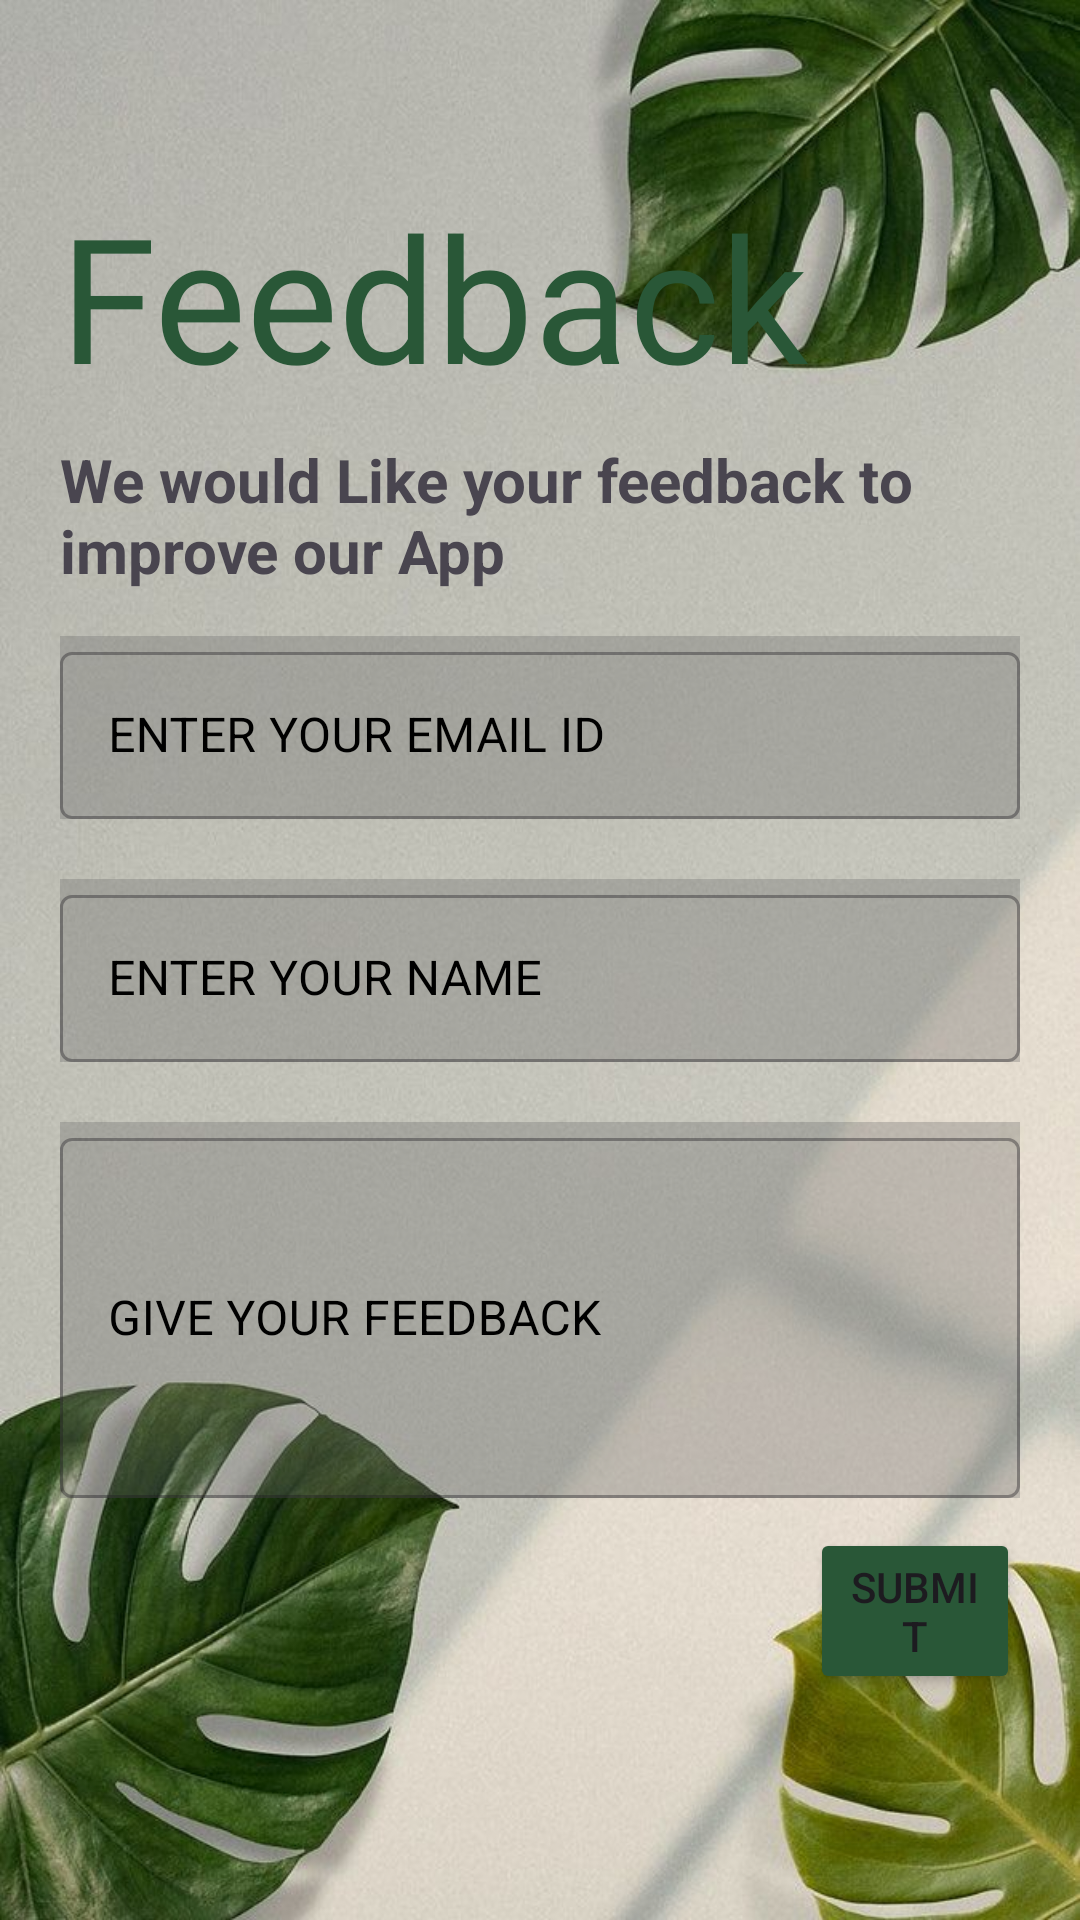

Android layout source for this screen:
<!-- AndroidManifest.xml: application theme Theme.Plantzone -->
<!-- res/layout/activity_feedback.xml -->
<?xml version="1.0" encoding="utf-8"?>
<LinearLayout xmlns:android="http://schemas.android.com/apk/res/android"
    xmlns:app="http://schemas.android.com/apk/res-auto"
    xmlns:tools="http://schemas.android.com/tools"
    android:layout_width="match_parent"
    android:layout_height="match_parent"
    android:background="@drawable/feedback2"
    android:orientation="vertical"
    android:padding="20dp"
    tools:context=".FeedbackActivity">

    <TextView
        android:id="@+id/text1"
        android:layout_width="wrap_content"
        android:layout_height="wrap_content"
        android:layout_marginTop="40dp"
        android:fontFamily="@font/acne"
        android:text="Feedback"
        android:textColor="#295737"
        android:textSize="58dp"/>

    <TextView
        android:id="@+id/text2"
        android:layout_marginTop="9dp"
        android:layout_width="wrap_content"
        android:layout_height="wrap_content"
        android:text="We would Like your feedback to improve our App"
        android:textSize="20sp"
        android:textStyle="bold"/>



    <LinearLayout
        android:layout_width="match_parent"
        android:layout_height="wrap_content"
        android:layout_marginTop="15dp"
        android:layout_marginBottom="10dp"
        android:orientation="vertical">

        <com.google.android.material.textfield.TextInputLayout
            android:layout_width="match_parent"
            android:layout_height="wrap_content"

            android:hint="ENTER YOUR EMAIL ID"
            android:background="#546A6A6A"
            android:textColorHint="@color/black"
            style="@style/Widget.MaterialComponents.TextInputLayout.OutlinedBox">




            <com.google.android.material.textfield.TextInputEditText
                android:layout_width="match_parent"
                android:id="@+id/emailEditText"
                android:layout_height="match_parent"/>

        </com.google.android.material.textfield.TextInputLayout>
        <com.google.android.material.textfield.TextInputLayout
            android:layout_width="match_parent"
            android:layout_height="wrap_content"

            android:hint="ENTER YOUR NAME"
            android:background="#546A6A6A"
            android:layout_marginTop="20dp"
            android:textColorHint="@color/black"
            style="@style/Widget.MaterialComponents.TextInputLayout.OutlinedBox">




            <com.google.android.material.textfield.TextInputEditText
                android:layout_width="match_parent"

                android:id="@+id/userEditText"
                android:layout_height="match_parent"/>

        </com.google.android.material.textfield.TextInputLayout>

        <com.google.android.material.textfield.TextInputLayout
            android:layout_width="match_parent"
            android:layout_height="wrap_content"
            android:layout_marginTop="20dp"
            android:hint="GIVE YOUR FEEDBACK"
            android:background="#546A6A6A"
            android:textColorHint="@color/black"
            style="@style/Widget.MaterialComponents.TextInputLayout.OutlinedBox">




            <com.google.android.material.textfield.TextInputEditText
                android:id="@+id/feedbackEditText"
                android:layout_width="match_parent"
                android:layout_height="120dp" />

        </com.google.android.material.textfield.TextInputLayout>


        <Button
            android:id="@+id/button2"

            android:layout_width="match_parent"
            android:layout_height="wrap_content"
            android:text="SUBMIT"
            android:layout_marginLeft="250dp"
            android:backgroundTint="#295737"
            android:layout_marginTop="10dp"
            android:layout_marginBottom="10dp"/>


    </LinearLayout>

</LinearLayout>
<!-- resources referenced by this layout -->
<resources>
  <color name="black">#FF000000</color>
  <!-- drawable feedback2: jpeg bitmap (drawable, 95498 bytes) -->
  <style name="Theme.Plantzone" parent="Base.Theme.Plantzone" />
  <style name="Base.Theme.Plantzone" parent="Theme.Material3.DayNight.NoActionBar">
          
          
      </style>
</resources>
